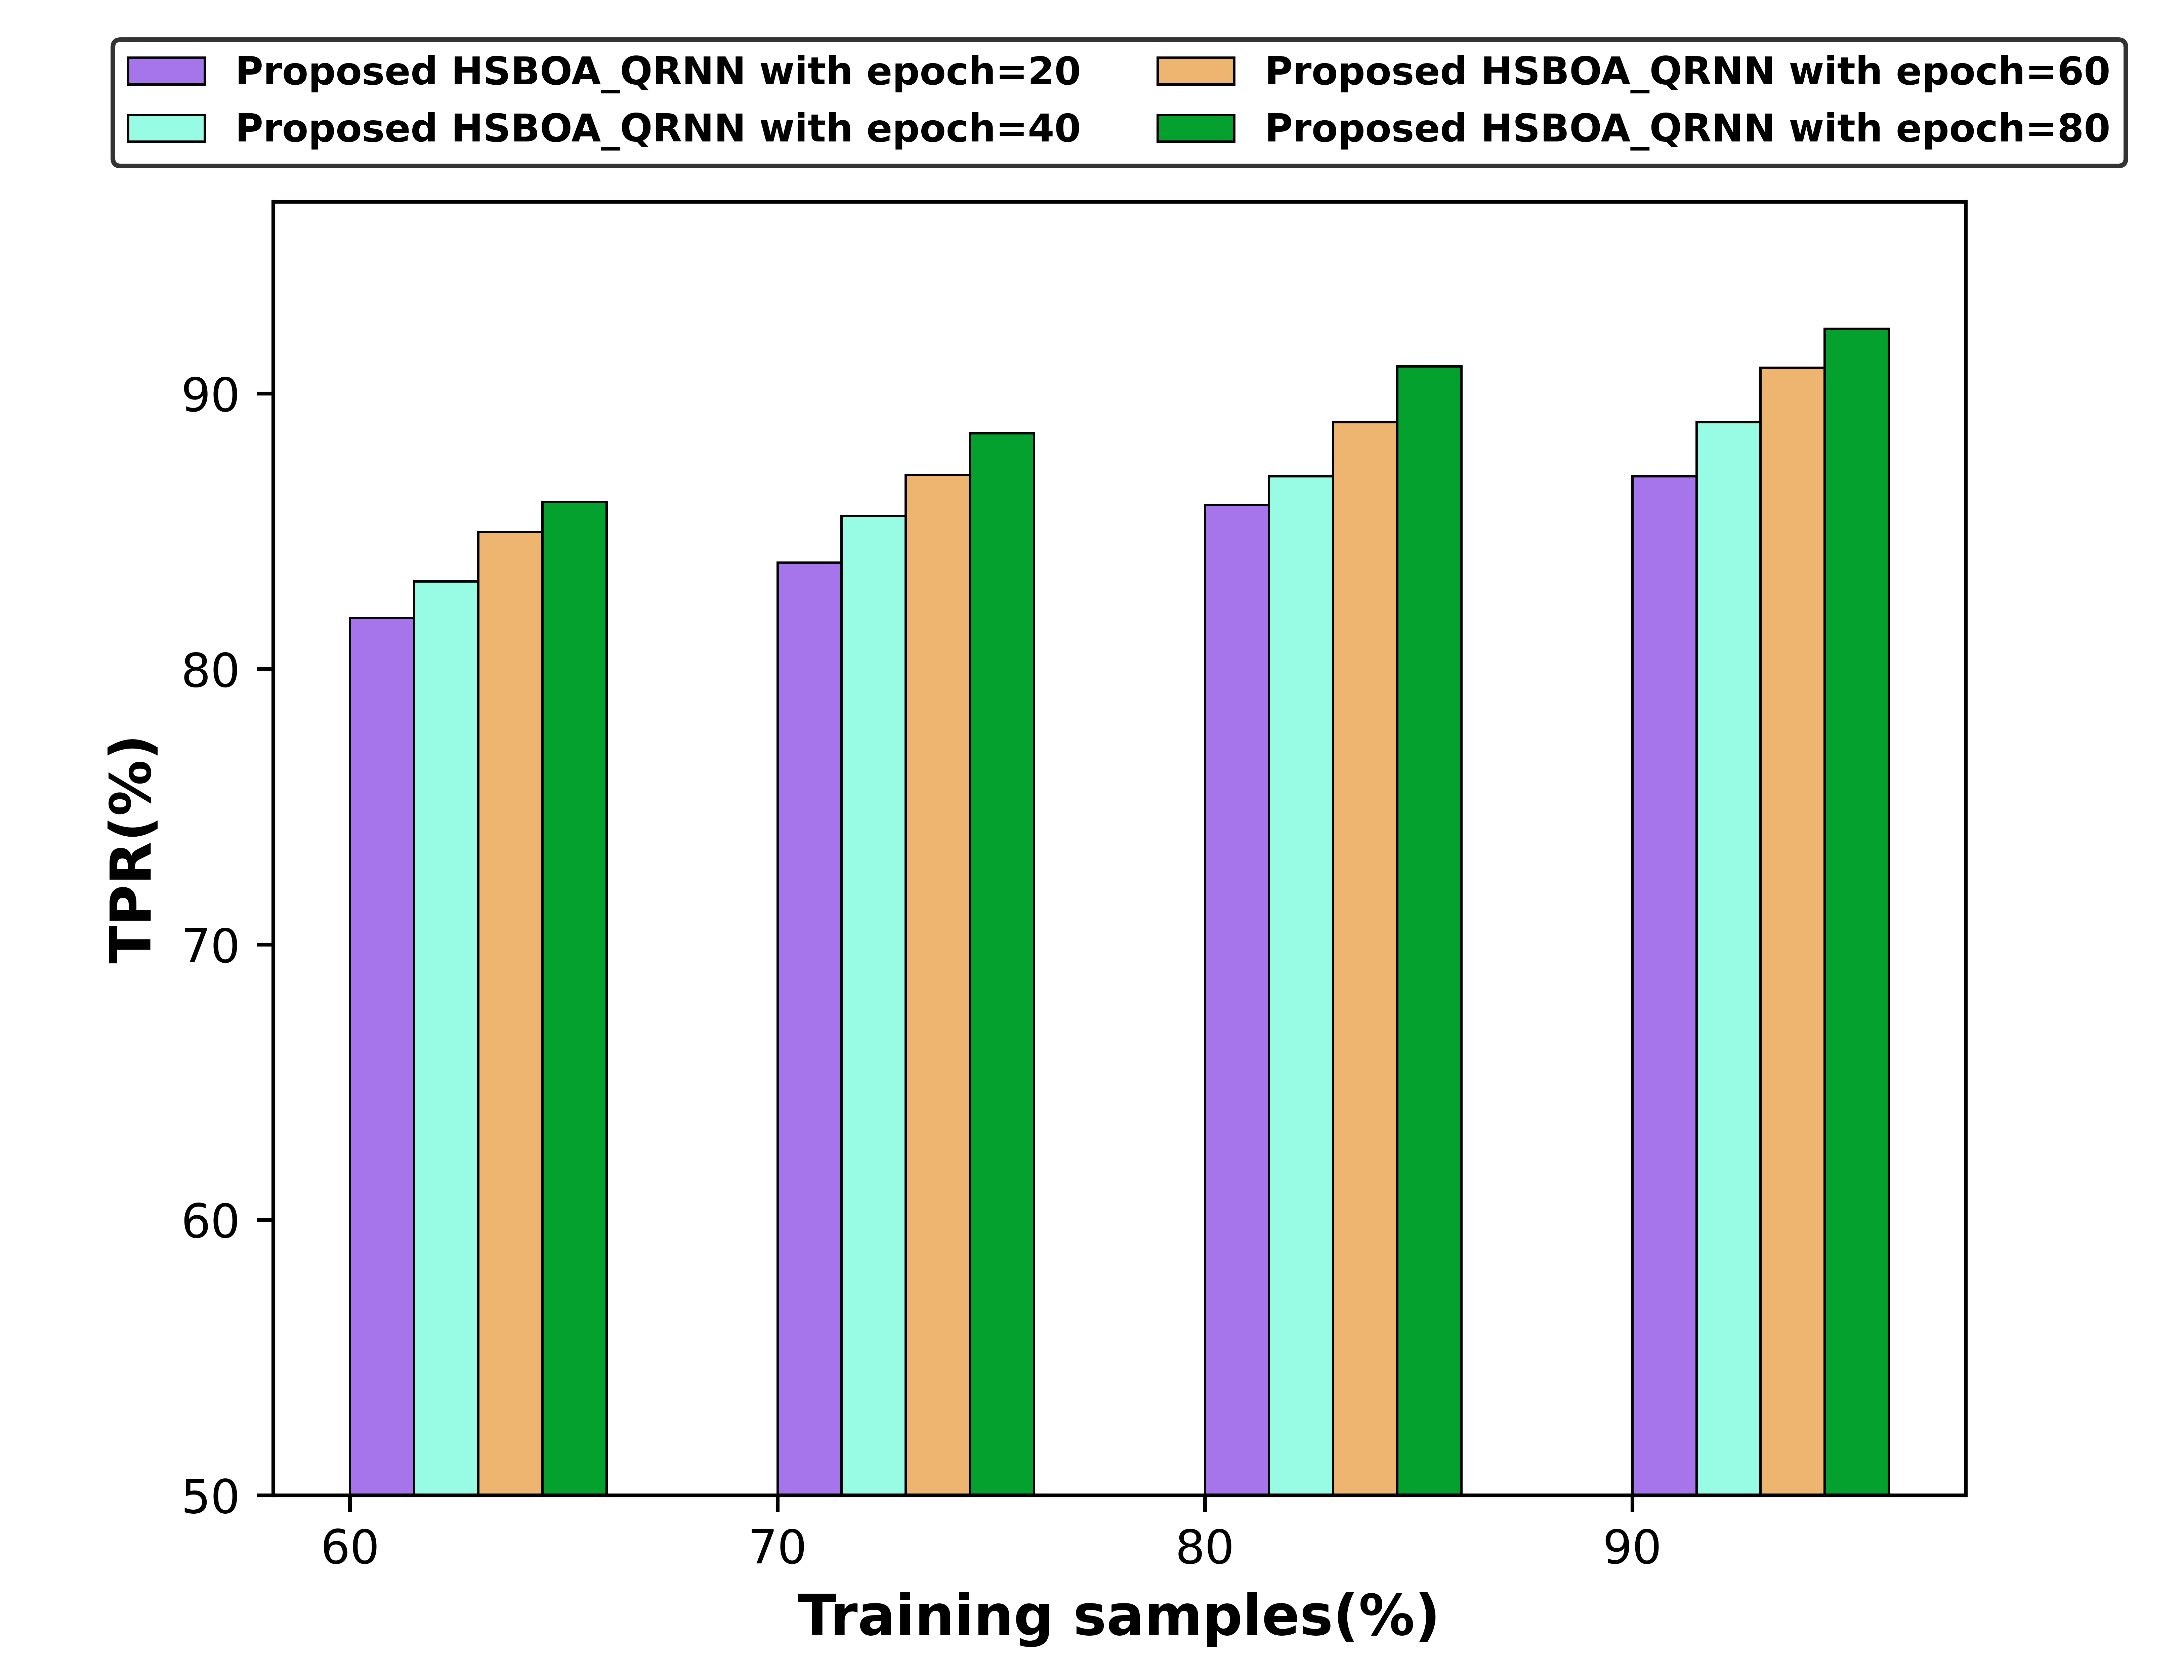

Values plotted in this chart, from the file beside it:
81.85695656, 83.187242, 84.978787, 86.0608678
83.87, 85.57, 87.06, 88.57
85.97, 87.01, 88.97, 91
87, 88.97, 90.95, 92.35
